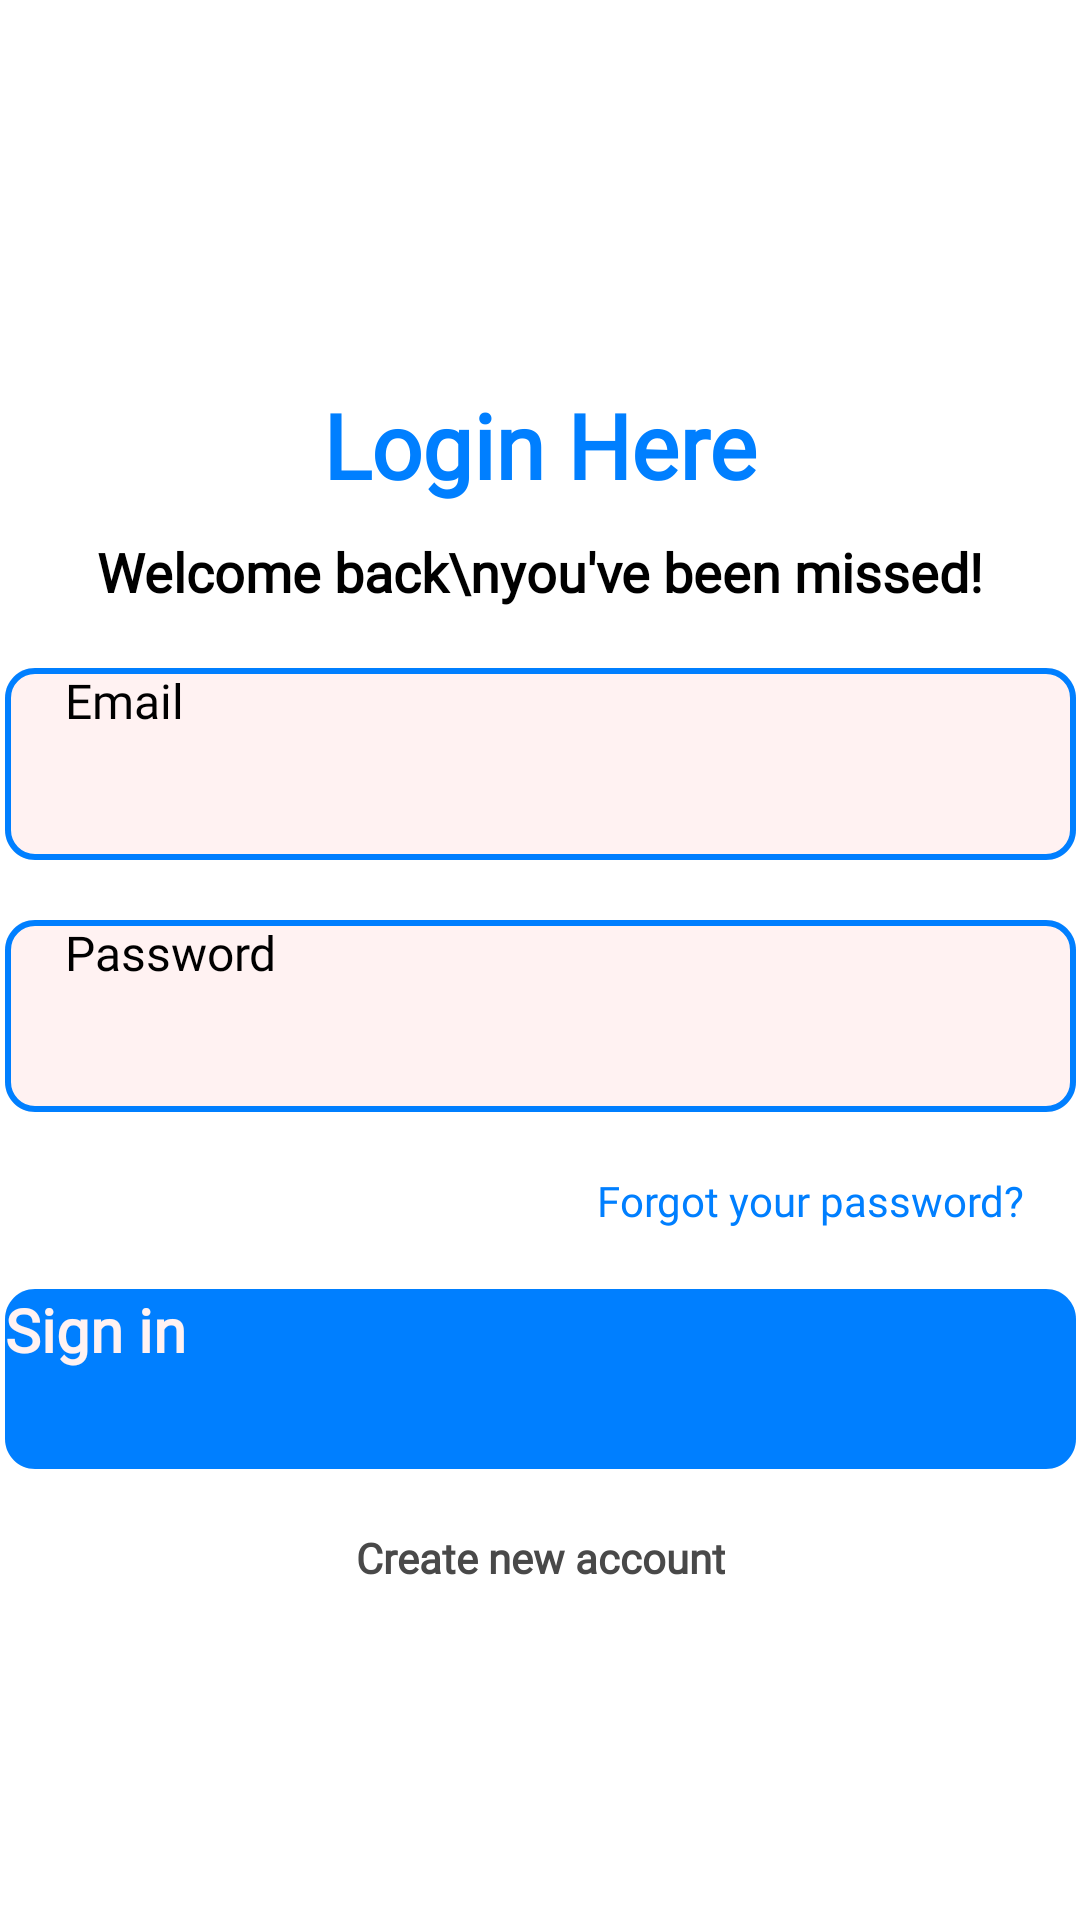

Write the Android layout XML for this screen, with the resource values it uses.
<!-- AndroidManifest.xml: activity theme Theme.TurboTrack -->
<!-- res/layout/login_page.xml -->
<?xml version="1.0" encoding="utf-8"?>
<androidx.constraintlayout.widget.ConstraintLayout xmlns:android="http://schemas.android.com/apk/res/android"
    xmlns:app="http://schemas.android.com/apk/res-auto"
    xmlns:tools="http://schemas.android.com/tools"
    android:layout_width="match_parent"
    android:layout_height="match_parent">

    <TextView
        android:id="@+id/login_here_text"
        android:layout_width="wrap_content"
        android:layout_height="wrap_content"
        android:layout_centerHorizontal="true"
        android:fontFamily="@font/poppins"
        android:text="Login Here"
        android:textColor="@color/turboBlue"
        android:textSize="30sp"
        android:textStyle="bold"
        app:layout_constraintTop_toTopOf="@id/guideline3"
        app:layout_constraintEnd_toStartOf="@+id/guideline2"
        app:layout_constraintStart_toStartOf="@+id/guideline" />

    <TextView
        android:id="@+id/welcome_back_text"
        android:layout_width="wrap_content"
        android:layout_height="wrap_content"
        android:fontFamily="@font/poppins"
        android:gravity="center_horizontal|top"
        android:text="Welcome back\nyou've been missed!"
        android:textColor="@color/black"
        android:layout_marginTop="10dp"
        android:textSize="18sp"
        android:textStyle="bold"
        app:layout_constraintEnd_toStartOf="@+id/guideline2"
        app:layout_constraintStart_toStartOf="@+id/guideline"
        app:layout_constraintTop_toBottomOf="@id/login_here_text" />

    <EditText
        android:id="@+id/input_email"
        android:layout_width="wrap_content"
        android:layout_height="wrap_content"
        android:background="@drawable/input_box_vector"
        android:fontFamily="@font/poppins"
        android:hint="Email"
        android:paddingLeft="20dp"
        android:textSize="16sp"
        android:layout_marginTop="20dp"
        app:layout_constraintTop_toBottomOf="@id/welcome_back_text"
        app:layout_constraintEnd_toStartOf="@+id/guideline2"
        app:layout_constraintStart_toStartOf="@+id/guideline"/>

    <EditText
        android:id="@+id/input_password"
        android:layout_width="wrap_content"
        android:layout_height="wrap_content"
        android:background="@drawable/input_box_vector"
        android:fontFamily="@font/poppins"
        android:hint="Password"
        android:inputType="textPassword"
        android:paddingLeft="20dp"
        android:textSize="16sp"
        android:layout_marginTop="20dp"
        app:layout_constraintTop_toBottomOf="@id/input_email"
        app:layout_constraintEnd_toStartOf="@+id/guideline2"
        app:layout_constraintStart_toStartOf="@+id/guideline" />

    <TextView
        android:id="@+id/text_forgot_password"
        android:layout_width="wrap_content"
        android:layout_height="wrap_content"
        android:layout_marginRight="-180dp"
        android:layout_marginTop="20dp"
        android:fontFamily="@font/poppins"
        android:gravity="center_horizontal|top"
        android:text="Forgot your password?"
        android:textColor="@color/turboBlue"
        android:textSize="14dp"
        app:layout_constraintTop_toBottomOf="@id/input_password"
        app:layout_constraintEnd_toStartOf="@+id/guideline2"
        app:layout_constraintStart_toStartOf="@+id/guideline"/>

    <Button
        android:id="@+id/button_signin"
        android:layout_width="wrap_content"
        android:layout_height="wrap_content"
        android:layout_marginTop="20dp"
        android:background="@drawable/turbo_button_vector"
        android:elevation="20dp"
        android:fontFamily="@font/poppins"
        android:text="Sign in"
        android:textAllCaps="false"
        android:textColor="@color/turboWhite"
        android:textSize="20dp"
        android:textStyle="bold"
        app:layout_constraintTop_toBottomOf="@id/text_forgot_password"
        app:layout_constraintEnd_toStartOf="@+id/guideline2"
        app:layout_constraintStart_toStartOf="@+id/guideline" />

    <TextView
        android:id="@+id/text_create_account"
        android:layout_width="wrap_content"
        android:layout_height="wrap_content"
        android:fontFamily="@font/poppins"
        android:gravity="center_horizontal|top"
        android:text="Create new account"
        android:textColor="@color/turboGrey"
        android:textSize="14sp"
        android:textStyle="bold"
        android:layout_marginTop="20dp"
        app:layout_constraintTop_toBottomOf="@id/button_signin"
        app:layout_constraintEnd_toStartOf="@+id/guideline2"
        app:layout_constraintStart_toStartOf="@+id/guideline" />

    <androidx.constraintlayout.widget.Guideline
        android:id="@+id/guideline"
        android:layout_width="wrap_content"
        android:layout_height="wrap_content"
        android:orientation="vertical"
        app:layout_constraintGuide_percent="0.08" />

    <androidx.constraintlayout.widget.Guideline
        android:id="@+id/guideline2"
        android:layout_width="wrap_content"
        android:layout_height="wrap_content"
        android:orientation="vertical"
        app:layout_constraintGuide_percent="0.92" />

    <androidx.constraintlayout.widget.Guideline
        android:id="@+id/guideline3"
        android:layout_width="wrap_content"
        android:layout_height="wrap_content"
        android:orientation="horizontal"
        app:layout_constraintGuide_percent="0.20" />

</androidx.constraintlayout.widget.ConstraintLayout>
<!-- resources referenced by this layout -->
<resources>
  <color name="black">#FF000000</color>
  <color name="turboBlue">#007FFF</color>
  <color name="turboGrey">#494949</color>
  <color name="turboWhite">#FFF2F2</color>
  <!-- drawable input_box_vector (drawable) -->
  <?xml version="1.0" encoding="utf-8"?>
  <vector
      xmlns:android="http://schemas.android.com/apk/res/android"
      xmlns:aapt="http://schemas.android.com/aapt"
      android:width="357dp"
      android:height="64dp"
      android:viewportWidth="357"
      android:viewportHeight="64"
      >
      <group>
          <clip-path
              android:pathData="M10 0H347C352.523 0 357 4.47715 357 10V54C357 59.5228 352.523 64 347 64H10C4.47715 64 0 59.5228 0 54V10C0 4.47715 4.47715 0 10 0Z"
              />
          <path
              android:pathData="M0 0V64H357V0"
              android:fillColor="@color/turboWhite"
              />
          <path
              android:pathData="M10 0H347C352.523 0 357 4.47715 357 10V54C357 59.5228 352.523 64 347 64H10C4.47715 64 0 59.5228 0 54V10C0 4.47715 4.47715 0 10 0Z"
              android:strokeWidth="4"
              android:strokeColor="@color/turboBlue"
              />
      </group>
  </vector>
  <!-- drawable turbo_button_vector (drawable) -->
  <?xml version="1.0" encoding="utf-8"?>
  <vector
      xmlns:android="http://schemas.android.com/apk/res/android"
      xmlns:aapt="http://schemas.android.com/aapt"
      android:width="357dp"
      android:height="60dp"
      android:viewportWidth="357"
      android:viewportHeight="60"
      >
      <group>
          <clip-path
              android:pathData="M10 0H347C352.523 0 357 4.47715 357 10V50C357 55.5228 352.523 60 347 60H10C4.47715 60 0 55.5228 0 50V10C0 4.47715 4.47715 0 10 0Z"
              />
          <path
              android:pathData="M0 0V60H357V0"
              android:fillColor="@color/turboBlue"
              />
      </group>
  </vector>
</resources>
